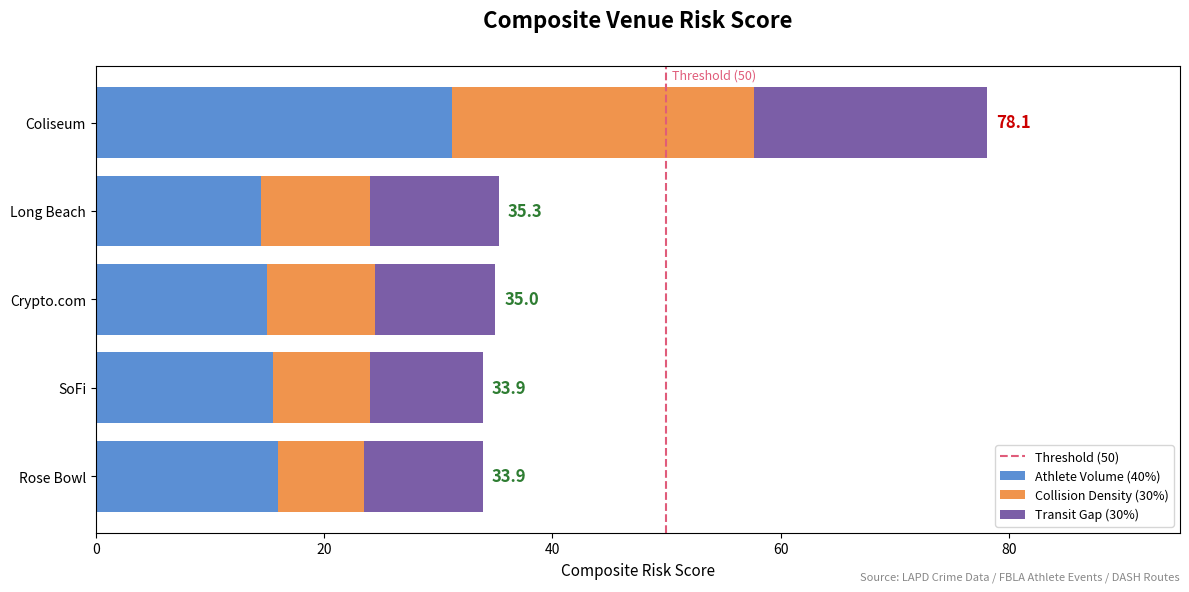

Reproduce this figure in Python.
import matplotlib.pyplot as plt

venues = ["Rose Bowl", "SoFi", "Crypto.com", "Long Beach", "Coliseum"]

athlete  = [16.0, 15.5, 15.0, 14.5, 31.2]
collision = [7.5,  8.5,  9.5,  9.5, 26.5]
transit  = [10.4, 9.9,  10.5, 11.3, 20.4]
totals   = [33.9, 33.9, 35.0, 35.3, 78.1]

fig, ax = plt.subplots(figsize=(12, 6))
fig.subplots_adjust(top=0.82)  # room for both title lines

colors = ["#5B8FD4", "#F0944D", "#7B5EA7"]

bars_a = ax.barh(venues, athlete,  color=colors[0], label="Athlete Volume (40%)")
bars_c = ax.barh(venues, collision, left=athlete, color=colors[1], label="Collision Density (30%)")
bars_t = ax.barh(venues, transit,
                 left=[a + c for a, c in zip(athlete, collision)],
                 color=colors[2], label="Transit Gap (30%)")

for i, (total, venue) in enumerate(zip(totals, venues)):
    color = "#CC0000" if total >= 50 else "#2E7D32"
    ax.text(total + 0.8, i, f"{total}", va="center", fontsize=12,
            fontweight="bold", color=color)

ax.axvline(50, color="#E05C7A", linestyle="--", linewidth=1.5, label="Threshold (50)")
ax.text(50.5, len(venues) - 0.5, "Threshold (50)", color="#E05C7A", fontsize=9)


ax.set_xlabel("Composite Risk Score", fontsize=11)
ax.set_xlim(0, 95)
ax.legend(loc="lower right", fontsize=9)


ax.set_title("Composite Venue Risk Score", fontsize=16, fontweight="bold", pad=28)

ax.text(1.0, -0.1,
        "Source: LAPD Crime Data / FBLA Athlete Events / DASH Routes",
        transform=ax.transAxes, ha="right", fontsize=8, color="#888888")

plt.tight_layout()
plt.savefig("venue_risk_scores.png", dpi=150, bbox_inches="tight")
print("Saved venue_risk_scores.png")
